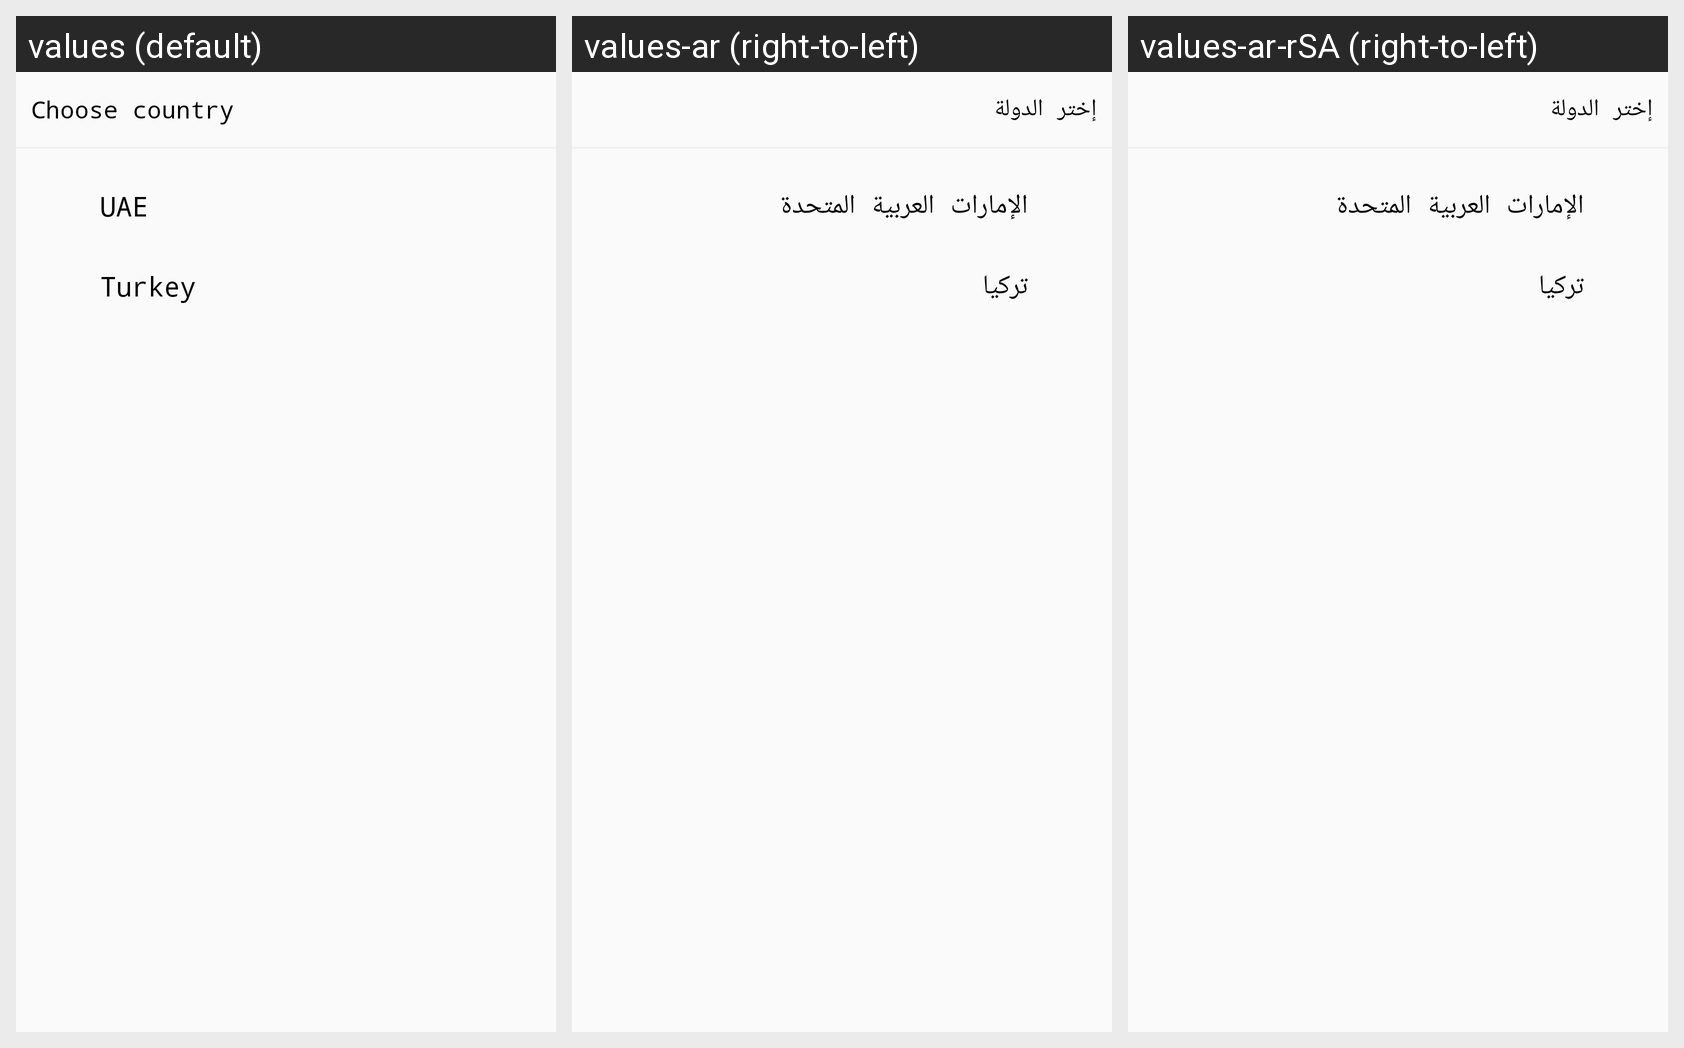

This grid shows one Android layout under several languages. Give, for every string resource on the screen, its name, the default text and each shown locale's text.
Android screen res/layout/dialog_countries2.xml rendered under 3 locales, left to right: values (default), values-ar (right-to-left), values-ar-rSA (right-to-left). Device: Nexus 5 (rendered at 1080×1920; each locale shown at half size, 540×960, under a caption strip naming it); theme Theme.WeZain.
Strings drawn on this screen, with the default value and each locale's value (text and hints the layout hard-codes, and strings that could not be matched under every locale, appear in the picture but are not listed):

ch_country
  values: Choose country
  values-ar: إختر الدولة
  values-ar-rSA: إختر الدولة  [from values-ar]

uae
  values: UAE
  values-ar: الإمارات العربية المتحدة
  values-ar-rSA: الإمارات العربية المتحدة  [from values-ar]

turkey
  values: Turkey
  values-ar: تركيا
  values-ar-rSA: تركيا  [from values-ar]
